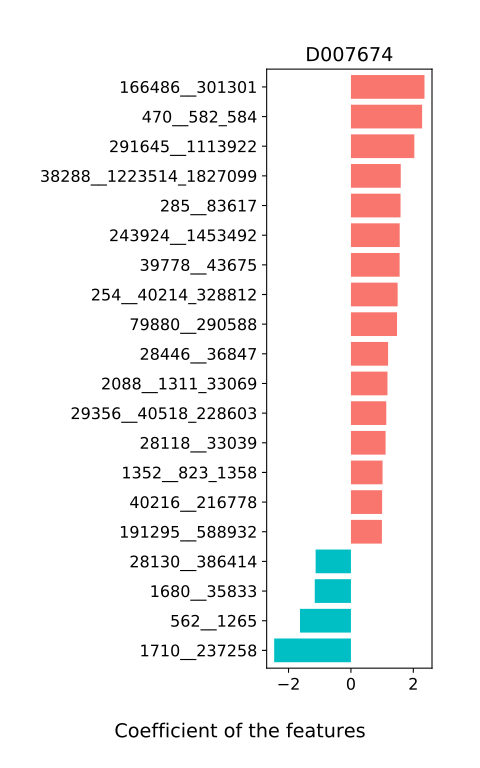

Source data for this figure (header and first rows):
, D007674
28116__40324, -0.3166
317__122355_882211, -0.1459
305719__47877_1661032, 0.2373
1406__44749_104663, 0.009947
1681__1267_216935, 0.118
29370__191295_588932, -0.1249
44749__104663, 0.1656
421767__147802_310297, 0.01226
1522__34038_36745, 0.8589
2088__1311_33069, 1.172
1580__850_871324, 0.1265
1465521__1613_118748, -0.003572
185294__28137_589437, 0.2106
147802__310297, 0.1278
511__28026_78342, -0.407
1010__41276_999468, 0.02072
69825__218538, -0.3801
1613__118748, -1.8173061033899102e-06
76517__28130_386414, -0.6174
45067__173480, -0.1084
38286__38304_441500, 0.01034
1401__1113741, 0.0
529__294_587753, -0.6069
180282__32013_80866, 0.2288
1311__33069, -0.5126
93064__153721_1611423, 0.05856
106648__239974, 0.1671
1467__182710, 0.06485
1308__108980, 0.7129
1144673__40216_216778, 0.2885
225991__290309, -0.1104
370979__490189, -0.02638
28454__1113609, -0.02321
70775__1844653, -0.4582
28090__271420, -0.2359
28135__477666, -0.1203
38304__441500, -0.01839
41276__999468, 0.05697
671267__28126_351091, 0.38
28137__589437, -0.3671
153721__1611423, 0.1356
34038__36745, -0.607
1379__726_1303, 0.258
1559__29461, -0.442
34087__196024, 0.931
850__871324, -0.4819
488__1472, -0.07279
28126__351091, -0.08646
184870__187491, -0.05188
471__106654_516075, -0.301
37734__1590_179995, -0.02197
1859290__36874_43131, 0.4207
47877__1661032, -0.8072
28129__77095, -0.03632
32013__80866, 0.4942
28026__78342, -0.2185
67269__285_83617, -0.02181
308892__487698, 0.1887
28127__28128_53363, -0.8433
29430__202956, -0.05457
... 128 more rows
